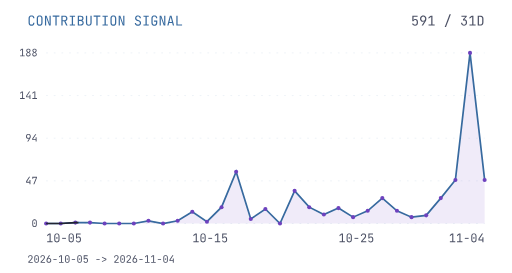
t = 0.00 s
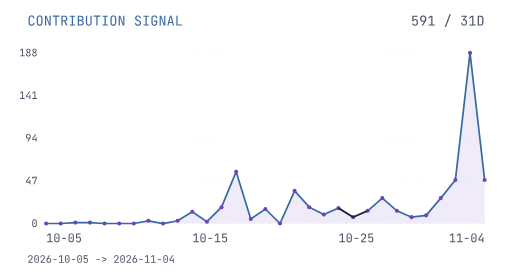
t = 3.50 s
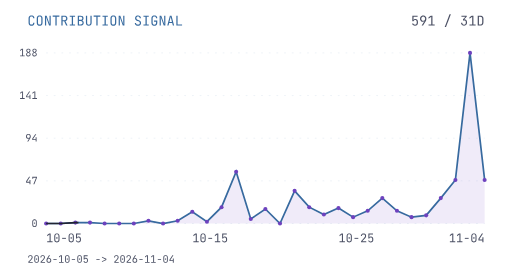
t = 7.00 s

The animated SVG that drew these frames (rendered in a browser with its animation timeline set to each time). Animation: 1 SMIL element (animate=1); frames cover the first 7.00 s, repeats indefinitely.

<svg xmlns="http://www.w3.org/2000/svg" width="600" height="320" viewBox="0 0 600 320" role="img" aria-labelledby="title desc"><title id="title">Contribution signal / last 31 days</title><desc id="desc">Daily GitHub contributions, 2026-10-05 to 2026-11-04. 591 contributions. Exact counts are in point titles.</desc><!-- Inter Black / Inter Regular / JetBrains Mono, converted to vector outlines. No external fonts, CSS or scripts. --><defs><path id="m67" d="M304,10C260,10 221.833,1.667 189.5,-15 157.167,-31.667 132.167,-55.833 114.5,-87.5 96.833,-119.167 88,-156.667 88,-200L88,-530C88,-574 96.833,-611.667 114.5,-643 132.167,-674.333 157.167,-698.333 189.5,-715 221.833,-731.667 260,-740 304,-740 348,-740 386,-731.5 418,-714.5 450,-697.5 474.667,-673.333 492,-642 509.333,-610.667 518,-573.333 518,-530L428,-530C428,-571.333 417.167,-603.167 395.5,-625.5 373.833,-647.833 343.333,-659 304,-659 264.667,-659 233.833,-648 211.5,-626 189.167,-604 178,-572.333 178,-531L178,-200C178,-158.667 189.167,-126.833 211.5,-104.5 233.833,-82.167 264.667,-71 304,-71 343.333,-71 373.833,-82.167 395.5,-104.5 417.167,-126.833 428,-158.667 428,-200L518,-200C518,-157.333 509.333,-120.167 492,-88.5 474.667,-56.833 450,-32.5 418,-15.5 386,1.5 348,10 304,10z"/><path id="m79" d="M300,10C256,10 218.167,1.667 186.5,-15 154.833,-31.667 130.5,-55.833 113.5,-87.5 96.5,-119.167 88,-156.667 88,-200L88,-530C88,-574 96.5,-611.667 113.5,-643 130.5,-674.333 154.833,-698.333 186.5,-715 218.167,-731.667 256,-740 300,-740 344,-740 381.833,-731.667 413.5,-715 445.167,-698.333 469.5,-674.333 486.5,-643 503.5,-611.667 512,-574.333 512,-531L512,-200C512,-156.667 503.5,-119.167 486.5,-87.5 469.5,-55.833 445.167,-31.667 413.5,-15 381.833,1.667 344,10 300,10z M300,-71C339.333,-71 369.5,-82.167 390.5,-104.5 411.5,-126.833 422,-158.667 422,-200L422,-530C422,-571.333 411.5,-603.167 390.5,-625.5 369.5,-647.833 339.333,-659 300,-659 261.333,-659 231.333,-647.833 210,-625.5 188.667,-603.167 178,-571.333 178,-530L178,-200C178,-158.667 188.667,-126.833 210,-104.5 231.333,-82.167 261.333,-71 300,-71z"/><path id="m78" d="M90,0L90,-730 210,-730 433,-105C431.667,-121.667 430.167,-142.167 428.5,-166.5 426.833,-190.833 425.5,-216.5 424.5,-243.5 423.5,-270.5 423,-296 423,-320L423,-730 510,-730 510,0 390,0 168,-625C169.333,-609 170.667,-588.833 172,-564.5 173.333,-540.167 174.5,-514.5 175.5,-487.5 176.5,-460.5 177,-434.667 177,-410L177,0z"/><path id="m84" d="M255,0L255,-649 55,-649 55,-731 545,-731 545,-649 345,-649 345,0z"/><path id="m82" d="M92,0L92,-730 318,-730C361.333,-730 399.333,-721.167 432,-703.5 464.667,-685.833 490,-661.333 508,-630 526,-598.667 535,-562 535,-520 535,-470.667 522.167,-428.333 496.5,-393 470.833,-357.667 436,-333.333 392,-320L545,0 439,0 299,-310 182,-310 182,0z M182,-391L318,-391C355.333,-391 385.333,-402.833 408,-426.5 430.667,-450.167 442,-481.333 442,-520 442,-559.333 430.667,-590.667 408,-614 385.333,-637.333 355.333,-649 318,-649L182,-649z"/><path id="m73" d="M105,0L105,-82 254,-82 254,-648 105,-648 105,-730 495,-730 495,-648 346,-648 346,-82 495,-82 495,0z"/><path id="m66" d="M93,0L93,-730 300,-730C366.667,-730 418.833,-713.333 456.5,-680 494.167,-646.667 513,-600.333 513,-541 513,-507.667 506,-478.667 492,-454 478,-429.333 458.333,-410.333 433,-397 423.667,-392.333 414,-388.667 404,-386 416.667,-382 429,-377 441,-371 469,-355.667 490.833,-333.667 506.5,-305 522.167,-276.333 530,-242.333 530,-203 530,-161.667 521.333,-125.667 504,-95 486.667,-64.333 462,-40.833 430,-24.5 398,-8.167 359.667,0 315,0z M181,-81L305,-81C347,-81 380.167,-92.167 404.5,-114.5 428.833,-136.833 441,-167.333 441,-206 441,-246 428.833,-278.5 404.5,-303.5 380.167,-328.5 347,-341 305,-341L181,-341z M181,-419L299,-419C337.667,-419 368.167,-429.333 390.5,-450 412.833,-470.667 424,-498.667 424,-534 424,-569.333 413,-597.333 391,-618 369,-638.667 338.667,-649 300,-649L181,-649z"/><path id="m85" d="M300,10C232,10 180,-8.833 144,-46.5 108,-84.167 90,-135.333 90,-200L90,-730 180,-730 180,-200C180,-160 189.833,-128.333 209.5,-105 229.167,-81.667 259.333,-70 300,-70 340,-70 370,-81.667 390,-105 410,-128.333 420,-160 420,-200L420,-730 510,-730 510,-200C510,-134.667 492.167,-83.333 456.5,-46 420.833,-8.667 368.667,10 300,10z"/><path id="m32" d=""/><path id="m83" d="M304,10C256,10 214.833,2 180.5,-14 146.167,-30 119.667,-53 101,-83 82.333,-113 72.667,-148.667 72,-190L162,-190C162,-153.333 174.5,-124.333 199.5,-103 224.5,-81.667 259.333,-71 304,-71 346,-71 378.833,-81.333 402.5,-102 426.167,-122.667 438,-151.333 438,-188 438,-217.333 430.167,-243 414.5,-265 398.833,-287 376.333,-302.333 347,-311L248,-342C198,-357.333 159.5,-383 132.5,-419 105.5,-455 92,-497.333 92,-546 92,-585.333 100.833,-619.5 118.5,-648.5 136.167,-677.5 161,-700.167 193,-716.5 225,-732.833 262.667,-741 306,-741 370,-741 421.333,-723.167 460,-687.5 498.667,-651.833 518.333,-604.333 519,-545L429,-545C429,-581 418.167,-609.167 396.5,-629.5 374.833,-649.833 344.333,-660 305,-660 266.333,-660 236.167,-650.667 214.5,-632 192.833,-613.333 182,-587.333 182,-554 182,-524 190,-498 206,-476 222,-454 245,-438.333 275,-429L375,-397C423.667,-381.667 461.333,-355.667 488,-319 514.667,-282.333 528,-239.333 528,-190 528,-150 518.667,-115 500,-85 481.333,-55 455.167,-31.667 421.5,-15 387.833,1.667 348.667,10 304,10z"/><path id="m71" d="M304,10C260,10 221.833,1.667 189.5,-15 157.167,-31.667 132.167,-55.833 114.5,-87.5 96.833,-119.167 88,-156.667 88,-200L88,-530C88,-574 96.833,-611.667 114.5,-643 132.167,-674.333 157.167,-698.333 189.5,-715 221.833,-731.667 260,-740 304,-740 348,-740 386,-731.5 418,-714.5 450,-697.5 474.667,-673.333 492,-642 509.333,-610.667 518,-573.333 518,-530L428,-530C428,-571.333 417.167,-603.167 395.5,-625.5 373.833,-647.833 343.333,-659 304,-659 264.667,-659 233.833,-648 211.5,-626 189.167,-604 178,-572.333 178,-531L178,-200C178,-158.667 189.167,-126.667 211.5,-104 233.833,-81.333 264.667,-70 304,-70 343.333,-70 373.833,-81.333 395.5,-104 417.167,-126.667 428,-158.667 428,-200L428,-290 280,-290 280,-372 518,-372 518,-200C518,-157.333 509.333,-120.167 492,-88.5 474.667,-56.833 450,-32.5 418,-15.5 386,1.5 348,10 304,10z"/><path id="m65" d="M50,0L240,-730 361,-730 550,0 459,0 411,-194 190,-194 142,0z M208,-270L392,-270 336,-495C325.333,-537.667 317,-573.333 311,-602 305,-630.667 301.333,-649.333 300,-658 298.667,-649.333 295,-630.667 289,-602 283,-573.333 274.667,-538 264,-496z"/><path id="m76" d="M115,0L115,-730 205,-730 205,-82 535,-82 535,0z"/><path id="m53" d="M298,10C238.667,10 190,-5.333 152,-36 114,-66.667 91.667,-108 85,-160L175,-160C178.333,-131.333 190.667,-109.167 212,-93.5 233.333,-77.833 262.333,-70 299,-70 341,-70 372.5,-81.333 393.5,-104 414.5,-126.667 425,-158.667 425,-200L425,-271C425,-312.333 414.5,-344.333 393.5,-367 372.5,-389.667 341.333,-401 300,-401 274,-401 251.333,-394.167 232,-380.5 212.667,-366.833 198.667,-348.667 190,-326L100,-326 105,-730 489,-730 489,-648 192,-648 189,-405 192,-405C197.333,-424.333 209,-440.333 227,-453 251.667,-471 285,-480 327,-480 386.333,-480.667 432.5,-462.5 465.5,-425.5 498.5,-388.5 515,-337 515,-271L515,-200C515,-135.333 496,-84.167 458,-46.5 420,-8.833 366.667,10 298,10z"/><path id="m57" d="M187,0L394,-332 390,-335C377.333,-316.333 360,-302 338,-292 316,-282 291.333,-277 264,-277 224.667,-277 190.167,-286.333 160.5,-305 130.833,-323.667 108,-350.167 92,-384.5 76,-418.833 68,-459 68,-505 68,-552.333 77.667,-593.5 97,-628.5 116.333,-663.5 143.333,-690.833 178,-710.5 212.667,-730.167 253,-740 299,-740 345.667,-740 386.5,-730.167 421.5,-710.5 456.5,-690.833 483.667,-663.5 503,-628.5 522.333,-593.5 532,-552.333 532,-505 532,-468.333 526.833,-432.333 516.5,-397 506.167,-361.667 490.667,-327.667 470,-295L287,0z M300,-350C342.667,-350 377,-364.167 403,-392.5 429,-420.833 442,-458.333 442,-505 442,-551.667 429,-589.167 403,-617.5 377,-645.833 342.667,-660 300,-660 257.333,-660 223,-645.833 197,-617.5 171,-589.167 158,-551.667 158,-505 158,-458.333 171,-420.833 197,-392.5 223,-364.167 257.333,-350 300,-350z"/><path id="m49" d="M90,0L90,-82 288,-82 288,-655 90,-507 90,-607 255,-730 378,-730 378,-82 540,-82 540,0z"/><path id="m47" d="M75,110L430,-830 525,-830 170,110z"/><path id="m51" d="M289,10C245,10 206.5,1.167 173.5,-16.5 140.5,-34.167 115,-58.667 97,-90 79,-121.333 70,-158 70,-200L160,-200C160,-159.333 171.5,-127.5 194.5,-104.5 217.5,-81.5 249.333,-70 290,-70 331.333,-70 363.333,-82 386,-106 408.667,-130 420,-161.333 420,-200L420,-252C420,-293.333 408.667,-325.333 386,-348 363.333,-370.667 331.333,-382 290,-382L215,-382 215,-472 396,-648 100,-648 100,-730 487,-730 487,-640 303,-462C364.333,-460 413.667,-441 451,-405 490.333,-367 510,-316 510,-252L510,-200C510,-158 500.833,-121.333 482.5,-90 464.167,-58.667 438.333,-34.167 405,-16.5 371.667,1.167 333,10 289,10z"/><path id="m68" d="M92,0L92,-730 281,-730C328.333,-730 369.167,-721 403.5,-703 437.833,-685 464.5,-659.667 483.5,-627 502.5,-594.333 512,-555.667 512,-511L512,-220C512,-175.333 502.5,-136.5 483.5,-103.5 464.5,-70.5 437.833,-45 403.5,-27 369.167,-9 328.333,0 281,0z M182,-80L281,-80C325,-80 359.5,-92.333 384.5,-117 409.5,-141.667 422,-176 422,-220L422,-511C422,-554.333 409.5,-588.333 384.5,-613 359.5,-637.667 325,-650 281,-650L182,-650z"/><path id="m56" d="M300,10C255.333,10 216.5,2.167 183.5,-13.5 150.5,-29.167 125,-51.667 107,-81 89,-110.333 80,-144.667 80,-184 80,-227.333 92,-264.667 116,-296 138.667,-326.667 175,-354 225,-378 183,-401.333 151.667,-425.667 131,-451 107,-481 95,-517 95,-559 95,-596.333 103.333,-628.667 120,-656 136.667,-683.333 160.333,-704.333 191,-719 221.667,-733.667 258,-741 300,-741 342,-741 378.333,-733.667 409,-719 439.667,-704.333 463.333,-683.333 480,-656 496.667,-628.667 505,-596.333 505,-559 505,-517 493,-481.333 469,-452 449,-426.667 417.667,-402.333 375,-379 425,-355 461.333,-328 484,-298 508,-266 520,-228 520,-184 520,-124.667 500.167,-77.5 460.5,-42.5 420.833,-7.5 367.333,10 300,10z M300,-70C340.667,-70 372.833,-80.5 396.5,-101.5 420.167,-122.5 432,-150.667 432,-186 432,-214.667 424.333,-240.667 409,-264 393.667,-287.333 371.667,-306 343,-320L300,-341 254,-319C226.667,-305.667 205.5,-287.5 190.5,-264.5 175.5,-241.5 168,-216 168,-188 168,-152 179.833,-123.333 203.5,-102 227.167,-80.667 259.333,-70 300,-70z M299,-415L325,-427C354.333,-441 377,-459.333 393,-482 409,-504.667 417,-529.667 417,-557 417,-589 406.5,-614.333 385.5,-633 364.5,-651.667 336,-661 300,-661 264,-661 235.5,-651.5 214.5,-632.5 193.5,-613.5 183,-588 183,-556 183,-529.333 190.833,-504.667 206.5,-482 222.167,-459.333 243.667,-441.333 271,-428z"/><path id="m52" d="M410,0L410,-160 80,-160 80,-301 369,-730 467,-730 170,-282 170,-242 410,-242 410,-420 500,-420 500,0z"/><path id="m55" d="M185,0L446,-648 170,-648 170,-540 80,-540 80,-730 535,-730 535,-642 282,0z"/><path id="m48" d="M300,10C255.333,10 216.5,1.167 183.5,-16.5 150.5,-34.167 125,-59.167 107,-91.5 89,-123.833 80,-161.667 80,-205L80,-525C80,-569 89,-607 107,-639 125,-671 150.5,-695.833 183.5,-713.5 216.5,-731.167 255.333,-740 300,-740 345.333,-740 384.333,-731.167 417,-713.5 449.667,-695.833 475,-671 493,-639 511,-607 520,-569 520,-525L520,-205C520,-161.667 511,-123.833 493,-91.5 475,-59.167 449.5,-34.167 416.5,-16.5 383.5,1.167 344.667,10 300,10z M300,-67C340,-67 372.167,-79.833 396.5,-105.5 420.833,-131.167 433,-164.333 433,-205L433,-525C433,-565.667 420.833,-598.833 396.5,-624.5 372.167,-650.167 340,-663 300,-663 260,-663 227.833,-650.167 203.5,-624.5 179.167,-598.833 167,-565.667 167,-525L167,-205C167,-164.333 179.167,-131.167 203.5,-105.5 227.833,-79.833 260,-67 300,-67z M300,-306C282,-306 267.5,-311.667 256.5,-323 245.5,-334.333 240,-349.333 240,-368 240,-386 245.5,-400.5 256.5,-411.5 267.5,-422.5 282,-428 300,-428 318,-428 332.5,-422.5 343.5,-411.5 354.5,-400.5 360,-386 360,-368 360,-349.333 354.5,-334.333 343.5,-323 332.5,-311.667 318,-306 300,-306z"/><path id="m45" d="M140,-290L140,-370 460,-370 460,-290z"/><path id="m50" d="M92,0L92,-92 315,-329C353,-369.667 380.667,-405.833 398,-437.5 415.333,-469.167 424,-499.667 424,-529 424,-569.667 412.833,-601.667 390.5,-625 368.167,-648.333 337.667,-660 299,-660 256.333,-660 222.833,-648 198.5,-624 174.167,-600 162,-567 162,-525L72,-525C73.333,-569 83.5,-607.167 102.5,-639.5 121.5,-671.833 147.833,-696.667 181.5,-714 215.167,-731.333 254.333,-740 299,-740 343,-740 381.167,-731.5 413.5,-714.5 445.833,-697.5 470.667,-673.333 488,-642 505.333,-610.667 514,-573.333 514,-530 514,-488.667 503,-447.667 481,-407 459,-366.333 423,-320 373,-268L193,-82 526,-82 526,0z"/><path id="m54" d="M301,10C254.333,10 213.5,0.167 178.5,-19.5 143.5,-39.167 116.333,-66.667 97,-102 77.667,-137.333 68,-178.333 68,-225 68,-261.667 73.167,-297.667 83.5,-333 93.833,-368.333 109.333,-402.333 130,-435L313,-730 413,-730 206,-398 210,-395C222.667,-413.667 240,-428 262,-438 284,-448 308.667,-453 336,-453 376,-453 410.667,-443.667 440,-425 469.333,-406.333 492,-380 508,-346 524,-312 532,-271.667 532,-225 532,-178.333 522.333,-137.333 503,-102 483.667,-66.667 456.833,-39.167 422.5,-19.5 388.167,0.167 347.667,10 301,10z M300,-70C342.667,-70 377,-84.167 403,-112.5 429,-140.833 442,-178.333 442,-225 442,-271.667 429,-309.167 403,-337.5 377,-365.833 342.667,-380 300,-380 257.333,-380 223,-365.833 197,-337.5 171,-309.167 158,-271.667 158,-225 158,-178.333 171,-140.833 197,-112.5 223,-84.167 257.333,-70 300,-70z"/><path id="m62" d="M85,-65L85,-152 395,-304C407.667,-310 419.5,-315.167 430.5,-319.5 441.5,-323.833 449.667,-326.667 455,-328 449,-329.333 440.333,-332.167 429,-336.5 417.667,-340.833 406.333,-346 395,-352L85,-505 85,-595 515,-380 515,-280z"/></defs><rect width="600" height="320" fill="none"/><g transform="translate(32 30) scale(0.016)" fill="#376A9F"><use href="#m67" x="0"/><use href="#m79" x="600"/><use href="#m78" x="1200"/><use href="#m84" x="1800"/><use href="#m82" x="2400"/><use href="#m73" x="3000"/><use href="#m66" x="3600"/><use href="#m85" x="4200"/><use href="#m84" x="4800"/><use href="#m73" x="5400"/><use href="#m79" x="6000"/><use href="#m78" x="6600"/><use href="#m83" x="7800"/><use href="#m73" x="8400"/><use href="#m71" x="9000"/><use href="#m78" x="9600"/><use href="#m65" x="10200"/><use href="#m76" x="10800"/></g><g transform="translate(481.6 30) scale(0.016)" fill="#4B5064"><use href="#m53" x="0"/><use href="#m57" x="600"/><use href="#m49" x="1200"/><use href="#m47" x="2400"/><use href="#m51" x="3600"/><use href="#m49" x="4200"/><use href="#m68" x="4800"/></g><path d="M54 62H568" stroke="#376A9F" stroke-opacity=".1" stroke-dasharray="2 7"/><g transform="translate(22.4 66) scale(0.012)" fill="#4B5064"><use href="#m49" x="0"/><use href="#m56" x="600"/><use href="#m56" x="1200"/></g><path d="M54 112H568" stroke="#376A9F" stroke-opacity=".1" stroke-dasharray="2 7"/><g transform="translate(22.4 116) scale(0.012)" fill="#4B5064"><use href="#m49" x="0"/><use href="#m52" x="600"/><use href="#m49" x="1200"/></g><path d="M54 162H568" stroke="#376A9F" stroke-opacity=".1" stroke-dasharray="2 7"/><g transform="translate(29.6 166) scale(0.012)" fill="#4B5064"><use href="#m57" x="0"/><use href="#m52" x="600"/></g><path d="M54 212H568" stroke="#376A9F" stroke-opacity=".1" stroke-dasharray="2 7"/><g transform="translate(29.6 216) scale(0.012)" fill="#4B5064"><use href="#m52" x="0"/><use href="#m55" x="600"/></g><path d="M54 262H568" stroke="#376A9F" stroke-opacity=".1" stroke-dasharray="2 7"/><g transform="translate(36.8 266) scale(0.012)" fill="#4B5064"><use href="#m48" x="0"/></g><path d="M54.00 262.00 L71.13 262.00 L88.27 260.94 L105.40 260.94 L122.53 262.00 L139.67 262.00 L156.80 262.00 L173.93 258.81 L191.07 262.00 L208.20 258.81 L225.33 248.17 L242.47 259.87 L259.60 242.85 L276.73 201.36 L293.87 256.68 L311.00 244.98 L328.13 262.00 L345.27 223.70 L362.40 242.85 L379.53 251.36 L396.67 243.91 L413.80 254.55 L430.93 247.11 L448.07 232.21 L465.20 247.11 L482.33 254.55 L499.47 252.43 L516.60 232.21 L533.73 210.94 L550.87 62.00 L568.00 210.94L568 262H54Z" fill="#6D42BE" fill-opacity=".1"/><path d="M54.00 262.00 L71.13 262.00 L88.27 260.94 L105.40 260.94 L122.53 262.00 L139.67 262.00 L156.80 262.00 L173.93 258.81 L191.07 262.00 L208.20 258.81 L225.33 248.17 L242.47 259.87 L259.60 242.85 L276.73 201.36 L293.87 256.68 L311.00 244.98 L328.13 262.00 L345.27 223.70 L362.40 242.85 L379.53 251.36 L396.67 243.91 L413.80 254.55 L430.93 247.11 L448.07 232.21 L465.20 247.11 L482.33 254.55 L499.47 252.43 L516.60 232.21 L533.73 210.94 L550.87 62.00 L568.00 210.94" fill="none" stroke="#376A9F" stroke-width="2"/><circle cx="54" cy="262" r="2.4" fill="#6D42BE"><title>2026-10-05: 0 contributions</title></circle><g transform="translate(54 284) scale(0.014)" fill="#4B5064"><use href="#m49" x="0"/><use href="#m48" x="600"/><use href="#m45" x="1200"/><use href="#m48" x="1800"/><use href="#m53" x="2400"/></g><circle cx="71.13333333333333" cy="262" r="2.4" fill="#6D42BE"><title>2026-10-06: 0 contributions</title></circle><circle cx="88.26666666666667" cy="260.93617021276594" r="2.4" fill="#6D42BE"><title>2026-10-07: 1 contributions</title></circle><circle cx="105.4" cy="260.93617021276594" r="2.4" fill="#6D42BE"><title>2026-10-08: 1 contributions</title></circle><circle cx="122.53333333333333" cy="262" r="2.4" fill="#6D42BE"><title>2026-10-09: 0 contributions</title></circle><circle cx="139.66666666666669" cy="262" r="2.4" fill="#6D42BE"><title>2026-10-10: 0 contributions</title></circle><circle cx="156.8" cy="262" r="2.4" fill="#6D42BE"><title>2026-10-11: 0 contributions</title></circle><circle cx="173.93333333333334" cy="258.8085106382979" r="2.4" fill="#6D42BE"><title>2026-10-12: 3 contributions</title></circle><circle cx="191.06666666666666" cy="262" r="2.4" fill="#6D42BE"><title>2026-10-13: 0 contributions</title></circle><circle cx="208.2" cy="258.8085106382979" r="2.4" fill="#6D42BE"><title>2026-10-14: 3 contributions</title></circle><circle cx="225.33333333333334" cy="248.17021276595744" r="2.4" fill="#6D42BE"><title>2026-10-15: 13 contributions</title></circle><g transform="translate(225.333 284) scale(0.014)" fill="#4B5064"><use href="#m49" x="0"/><use href="#m48" x="600"/><use href="#m45" x="1200"/><use href="#m49" x="1800"/><use href="#m53" x="2400"/></g><circle cx="242.46666666666667" cy="259.8723404255319" r="2.4" fill="#6D42BE"><title>2026-10-16: 2 contributions</title></circle><circle cx="259.6" cy="242.85106382978722" r="2.4" fill="#6D42BE"><title>2026-10-17: 18 contributions</title></circle><circle cx="276.73333333333335" cy="201.36170212765956" r="2.4" fill="#6D42BE"><title>2026-10-18: 57 contributions</title></circle><circle cx="293.8666666666667" cy="256.6808510638298" r="2.4" fill="#6D42BE"><title>2026-10-19: 5 contributions</title></circle><circle cx="311" cy="244.97872340425533" r="2.4" fill="#6D42BE"><title>2026-10-20: 16 contributions</title></circle><circle cx="328.1333333333333" cy="262" r="2.4" fill="#6D42BE"><title>2026-10-21: 0 contributions</title></circle><circle cx="345.26666666666665" cy="223.70212765957447" r="2.4" fill="#6D42BE"><title>2026-10-22: 36 contributions</title></circle><circle cx="362.4" cy="242.85106382978722" r="2.4" fill="#6D42BE"><title>2026-10-23: 18 contributions</title></circle><circle cx="379.53333333333336" cy="251.36170212765958" r="2.4" fill="#6D42BE"><title>2026-10-24: 10 contributions</title></circle><circle cx="396.6666666666667" cy="243.91489361702128" r="2.4" fill="#6D42BE"><title>2026-10-25: 17 contributions</title></circle><g transform="translate(396.667 284) scale(0.014)" fill="#4B5064"><use href="#m49" x="0"/><use href="#m48" x="600"/><use href="#m45" x="1200"/><use href="#m50" x="1800"/><use href="#m53" x="2400"/></g><circle cx="413.8" cy="254.5531914893617" r="2.4" fill="#6D42BE"><title>2026-10-26: 7 contributions</title></circle><circle cx="430.93333333333334" cy="247.10638297872342" r="2.4" fill="#6D42BE"><title>2026-10-27: 14 contributions</title></circle><circle cx="448.06666666666666" cy="232.2127659574468" r="2.4" fill="#6D42BE"><title>2026-10-28: 28 contributions</title></circle><circle cx="465.2" cy="247.10638297872342" r="2.4" fill="#6D42BE"><title>2026-10-29: 14 contributions</title></circle><circle cx="482.3333333333333" cy="254.5531914893617" r="2.4" fill="#6D42BE"><title>2026-10-30: 7 contributions</title></circle><circle cx="499.46666666666664" cy="252.4255319148936" r="2.4" fill="#6D42BE"><title>2026-10-31: 9 contributions</title></circle><circle cx="516.6" cy="232.2127659574468" r="2.4" fill="#6D42BE"><title>2026-11-01: 28 contributions</title></circle><circle cx="533.7333333333333" cy="210.93617021276594" r="2.4" fill="#6D42BE"><title>2026-11-02: 48 contributions</title></circle><circle cx="550.8666666666667" cy="62" r="2.4" fill="#6D42BE"><title>2026-11-03: 188 contributions</title></circle><circle cx="568" cy="210.93617021276594" r="2.4" fill="#6D42BE"><title>2026-11-04: 48 contributions</title></circle><g transform="translate(526 284) scale(0.014)" fill="#4B5064"><use href="#m49" x="0"/><use href="#m49" x="600"/><use href="#m45" x="1200"/><use href="#m48" x="1800"/><use href="#m52" x="2400"/></g><path d="M54.00 262.00 L71.13 262.00 L88.27 260.94 L105.40 260.94 L122.53 262.00 L139.67 262.00 L156.80 262.00 L173.93 258.81 L191.07 262.00 L208.20 258.81 L225.33 248.17 L242.47 259.87 L259.60 242.85 L276.73 201.36 L293.87 256.68 L311.00 244.98 L328.13 262.00 L345.27 223.70 L362.40 242.85 L379.53 251.36 L396.67 243.91 L413.80 254.55 L430.93 247.11 L448.07 232.21 L465.20 247.11 L482.33 254.55 L499.47 252.43 L516.60 232.21 L533.73 210.94 L550.87 62.00 L568.00 210.94" pathLength="100" stroke-dasharray="4 96" fill="none" stroke="#222432" stroke-width="2"><animate attributeName="stroke-dashoffset" from="100" to="-100" dur="14s" repeatCount="indefinite"/></path><g transform="translate(32 308) scale(0.012)" fill="#4B5064"><use href="#m50" x="0"/><use href="#m48" x="600"/><use href="#m50" x="1200"/><use href="#m54" x="1800"/><use href="#m45" x="2400"/><use href="#m49" x="3000"/><use href="#m48" x="3600"/><use href="#m45" x="4200"/><use href="#m48" x="4800"/><use href="#m53" x="5400"/><use href="#m45" x="6600"/><use href="#m62" x="7200"/><use href="#m50" x="8400"/><use href="#m48" x="9000"/><use href="#m50" x="9600"/><use href="#m54" x="10200"/><use href="#m45" x="10800"/><use href="#m49" x="11400"/><use href="#m49" x="12000"/><use href="#m45" x="12600"/><use href="#m48" x="13200"/><use href="#m52" x="13800"/></g></svg>
